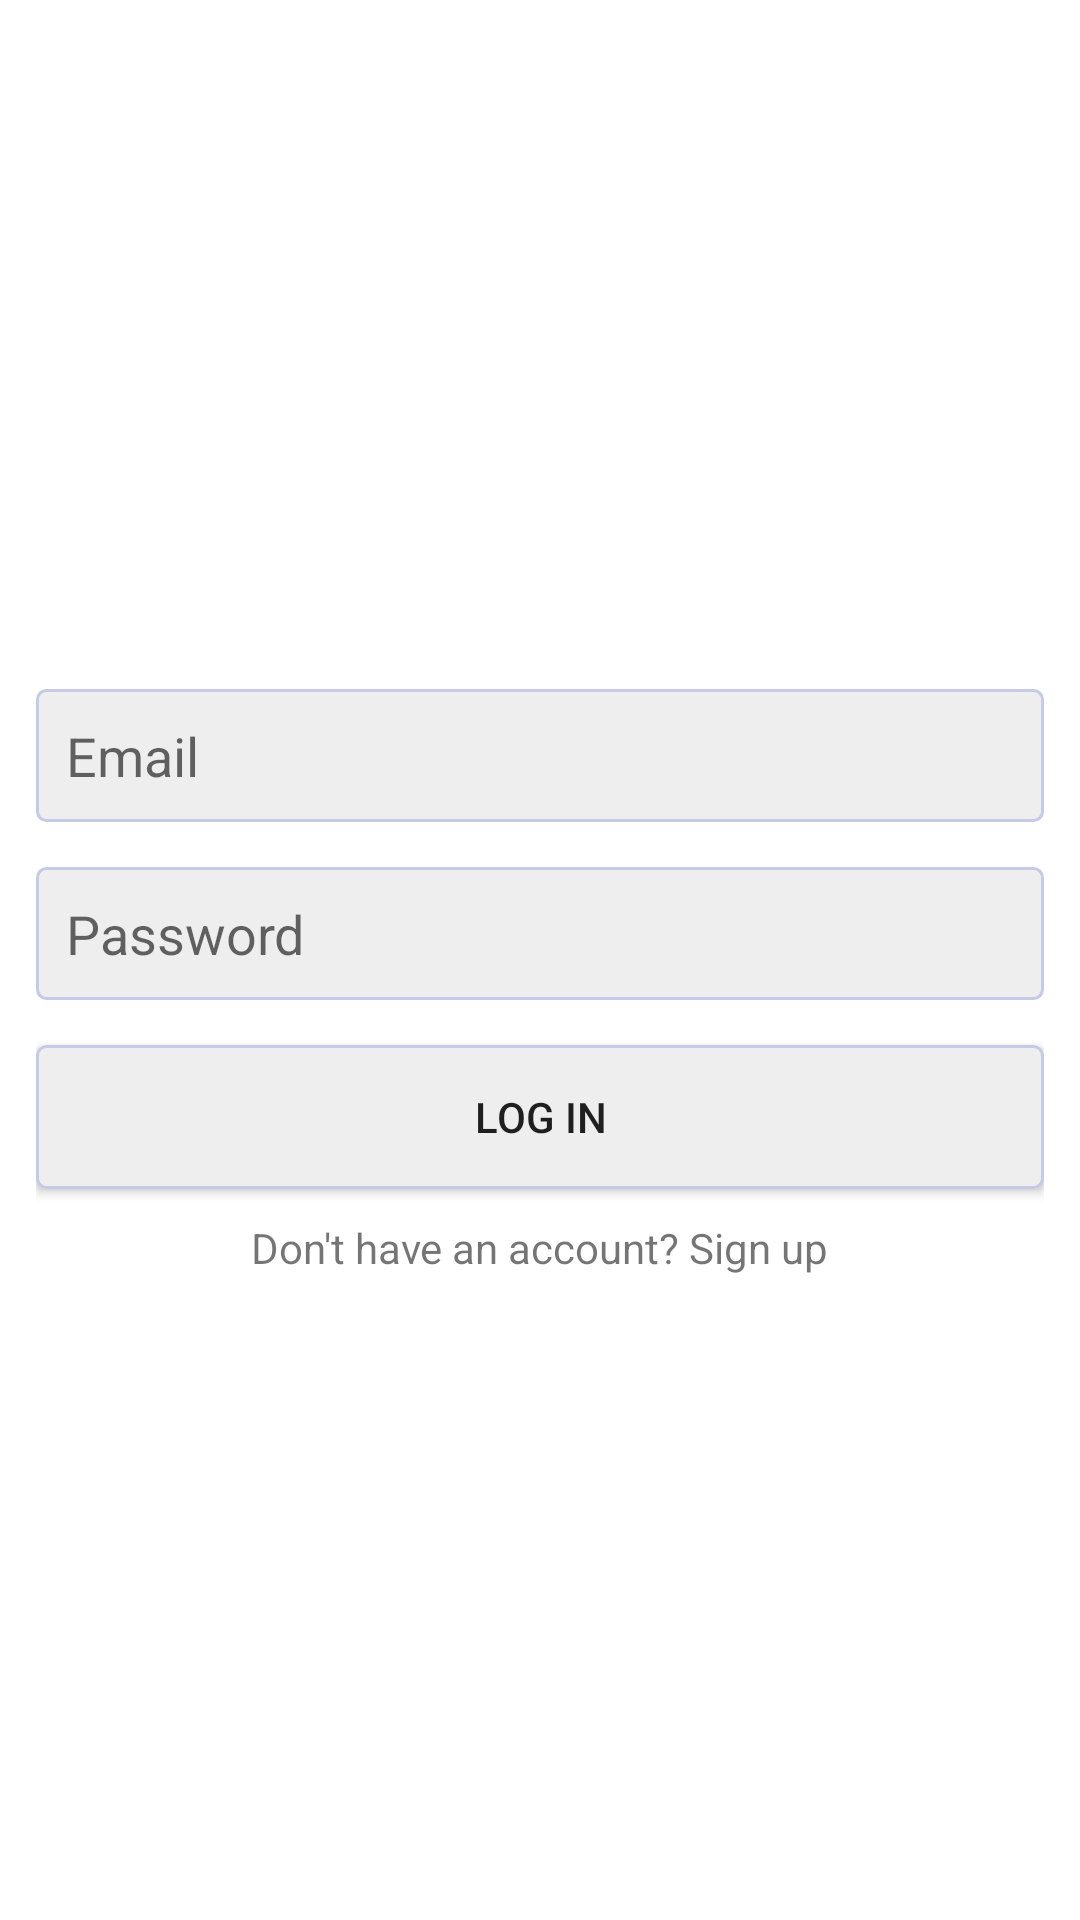

Layout XML and referenced resources for this Android screen:
<!-- AndroidManifest.xml: application theme Theme.MySocial -->
<!-- res/layout/activity_login.xml -->
<?xml version="1.0" encoding="utf-8"?>
<LinearLayout xmlns:android="http://schemas.android.com/apk/res/android"
    xmlns:app="http://schemas.android.com/apk/res-auto"
    xmlns:tools="http://schemas.android.com/tools"
    android:layout_width="match_parent"
    android:layout_height="match_parent"
    android:gravity="center"
    android:orientation="vertical"
    tools:context=".LoginActivity"
    android:padding="12dp">






    <EditText
        android:layout_width="match_parent"
        android:layout_height="wrap_content"
        android:background="@drawable/button_background"
        android:hint="Email"
        android:layout_marginTop="15dp"
        android:inputType="textEmailAddress"
        android:padding="10dp"
        android:id="@+id/email"/>

    <EditText
        android:layout_width="match_parent"
        android:layout_height="wrap_content"
        android:background="@drawable/button_background"
        android:hint="Password"
        android:inputType="textPassword"
        android:layout_marginTop="15dp"
        android:padding="10dp"
        android:id="@+id/password"/>

    <Button
        android:layout_width="match_parent"
        android:layout_height="wrap_content"
        android:id="@+id/login"
        android:text="Log In"
        android:background="@drawable/button_background"
        android:layout_marginTop="15dp"/>

    <TextView
        android:layout_width="wrap_content"
        android:layout_height="wrap_content"
        android:text="Don't have an account? Sign up"
        android:id="@+id/register"
        android:layout_marginTop="10dp"/>

</LinearLayout>
<!-- resources referenced by this layout -->
<resources>
  <!-- drawable button_background (drawable) -->
  <?xml version="1.0" encoding="utf-8"?>
  <shape xmlns:android="http://schemas.android.com/apk/res/android">
      <corners android:radius="3dp"/>
      <solid android:color="#eee"/>
      <stroke android:width="1dp"
          android:color="#C5CAE6"/>
  </shape>
  <!-- drawable ic_icon_foreground: vector/xml drawable (drawable, 2741 chars, omitted) -->
  <style name="Theme.MySocial" parent="Theme.MaterialComponents.DayNight.NoActionBar">
          
          <item name="colorPrimary">@color/purple_500</item>
          <item name="colorPrimaryVariant">@color/purple_700</item>
          <item name="colorOnPrimary">@color/white</item>
          
          <item name="colorSecondary">@color/teal_200</item>
          <item name="colorSecondaryVariant">@color/teal_700</item>
          <item name="colorOnSecondary">@color/black</item>
          
          <item name="android:statusBarColor" tools:targetApi="l">?attr/colorPrimaryVariant</item>
          
      </style>
  <color name="purple_500">#FF6200EE</color>
  <color name="purple_700">#FF3700B3</color>
  <color name="white">#FFFFFFFF</color>
  <color name="teal_200">#FF03DAC5</color>
  <color name="teal_700">#FF018786</color>
  <color name="black">#FF000000</color>
</resources>
